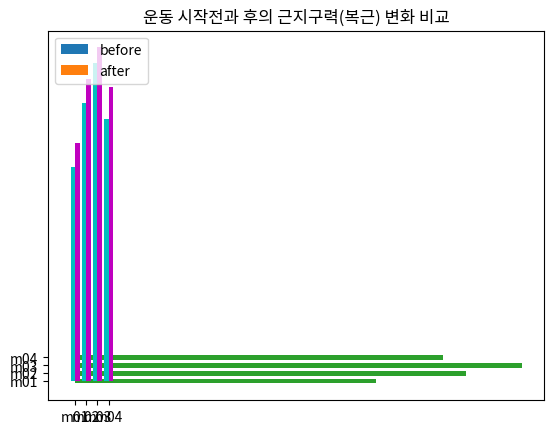

Python code for this plot:
# -*- coding: utf-8 -*-
"""
Created on Fri Sep 24 12:32:59 2021

@author: eunse
"""

import numpy as np
import matplotlib.pyplot as plt

member_IDs = ['m01', 'm02', 'm03', 'm04']
ex_before = [27, 35, 40, 33]
ex_after = [30, 38, 42, 37]

plt.rcParams['axes.unicode_minus'] = False

mem_num = len(member_IDs)
index = np.arange(mem_num)
plt.bar(index, ex_before)
plt.show()

plt.bar(index, ex_before, width=0.6)
plt.xticks(index, member_IDs)
plt.show()

plt.barh(index, ex_before, height=0.6)
plt.yticks(index, member_IDs)
plt.show()


plt.bar(index - 0.2, ex_before, width=0.4, color='c')
plt.bar(index + 0.2, ex_after, width=0.4, color='m')
plt.xticks(index, member_IDs)
plt.title('운동 시작전과 후의 근지구력(복근) 변화 비교')
plt.legend(['before','after'], loc='upper left')
plt.show()